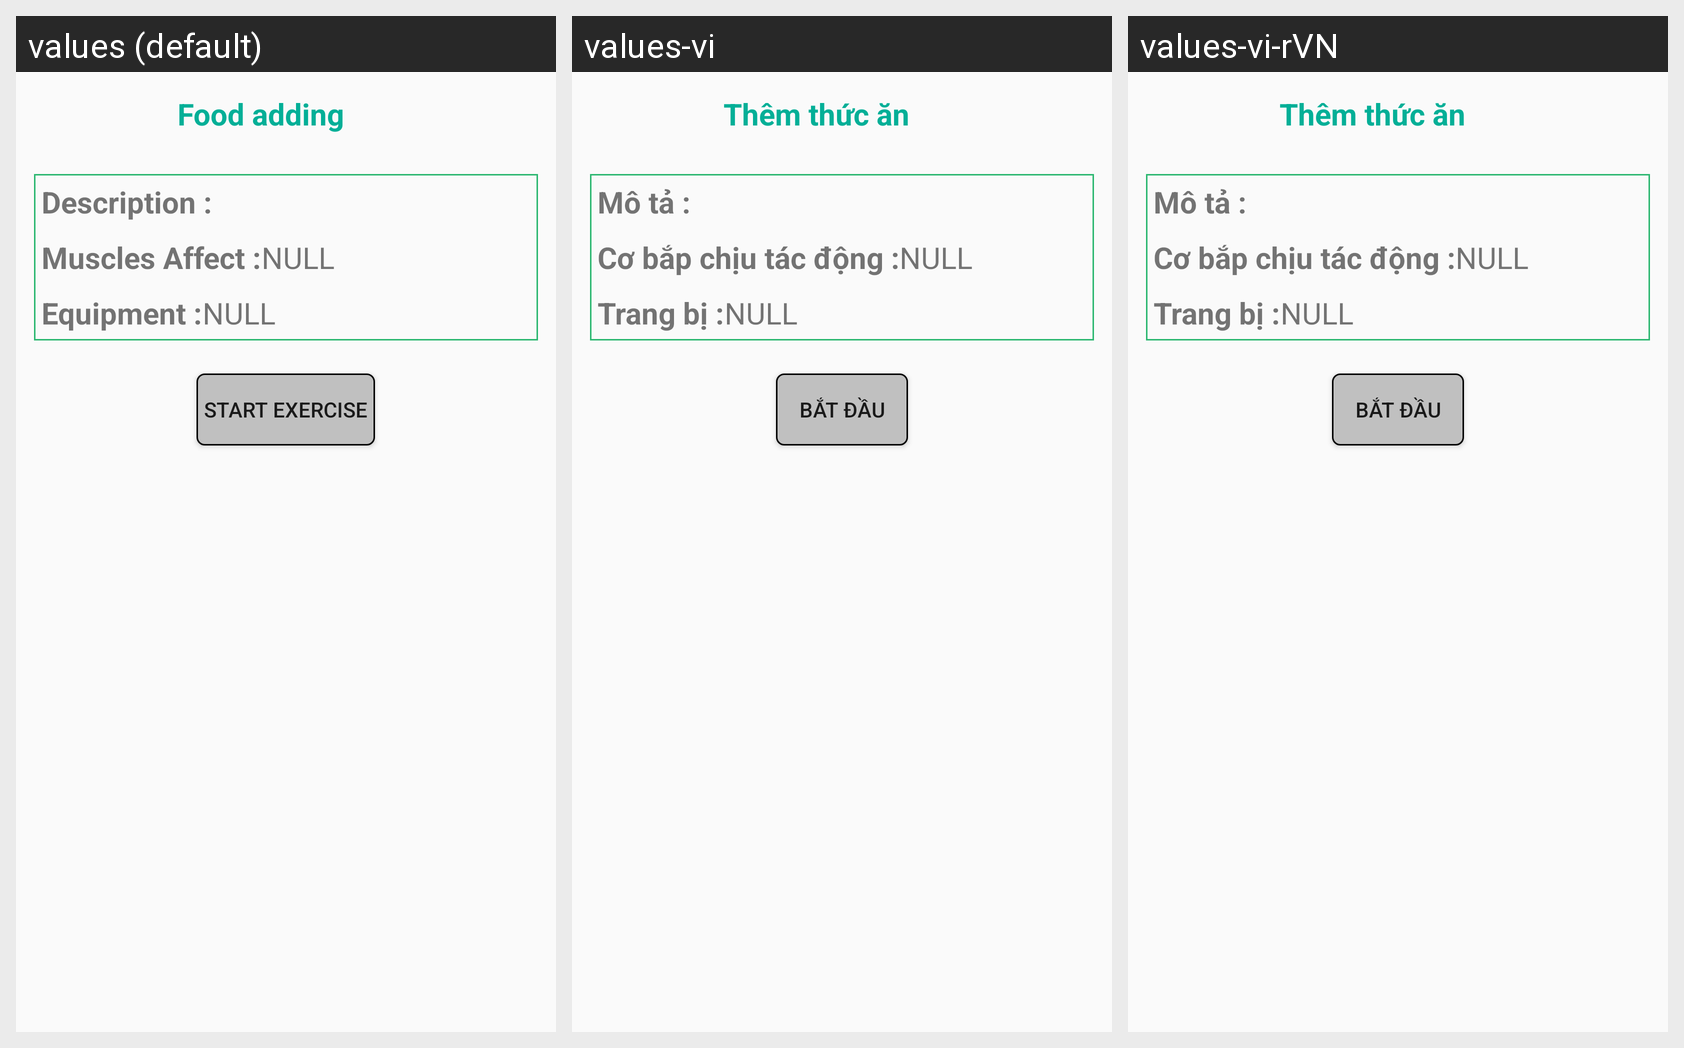

Locale-by-locale string values for the Android screen shown in this grid:
Android screen res/layout/activity_exercise_info.xml rendered under 3 locales, left to right: values (default), values-vi, values-vi-rVN. Device: Nexus 5 (rendered at 1080×1920; each locale shown at half size, 540×960, under a caption strip naming it); theme AppTheme.
Strings drawn on this screen, with the default value and each locale's value (text and hints the layout hard-codes, and strings that could not be matched under every locale, appear in the picture but are not listed):

food_adding
  values: Food adding
  values-vi: Thêm thức ăn
  values-vi-rVN: Thêm thức ăn  [from values-vi]

exer_info_description
  values: Description :
  values-vi: Mô tả :
  values-vi-rVN: Mô tả :

exer_info_muscles
  values: Muscles Affect :
  values-vi: Cơ bắp chịu tác động :
  values-vi-rVN: Cơ bắp chịu tác động :

s_null
  values: NULL
  values-vi: NULL
  values-vi-rVN: NULL

equipment
  values: Equipment :
  values-vi: Trang bị :
  values-vi-rVN: Trang bị :

start_exercise
  values: Start Exercise
  values-vi: Bắt đầu
  values-vi-rVN: Bắt đầu
